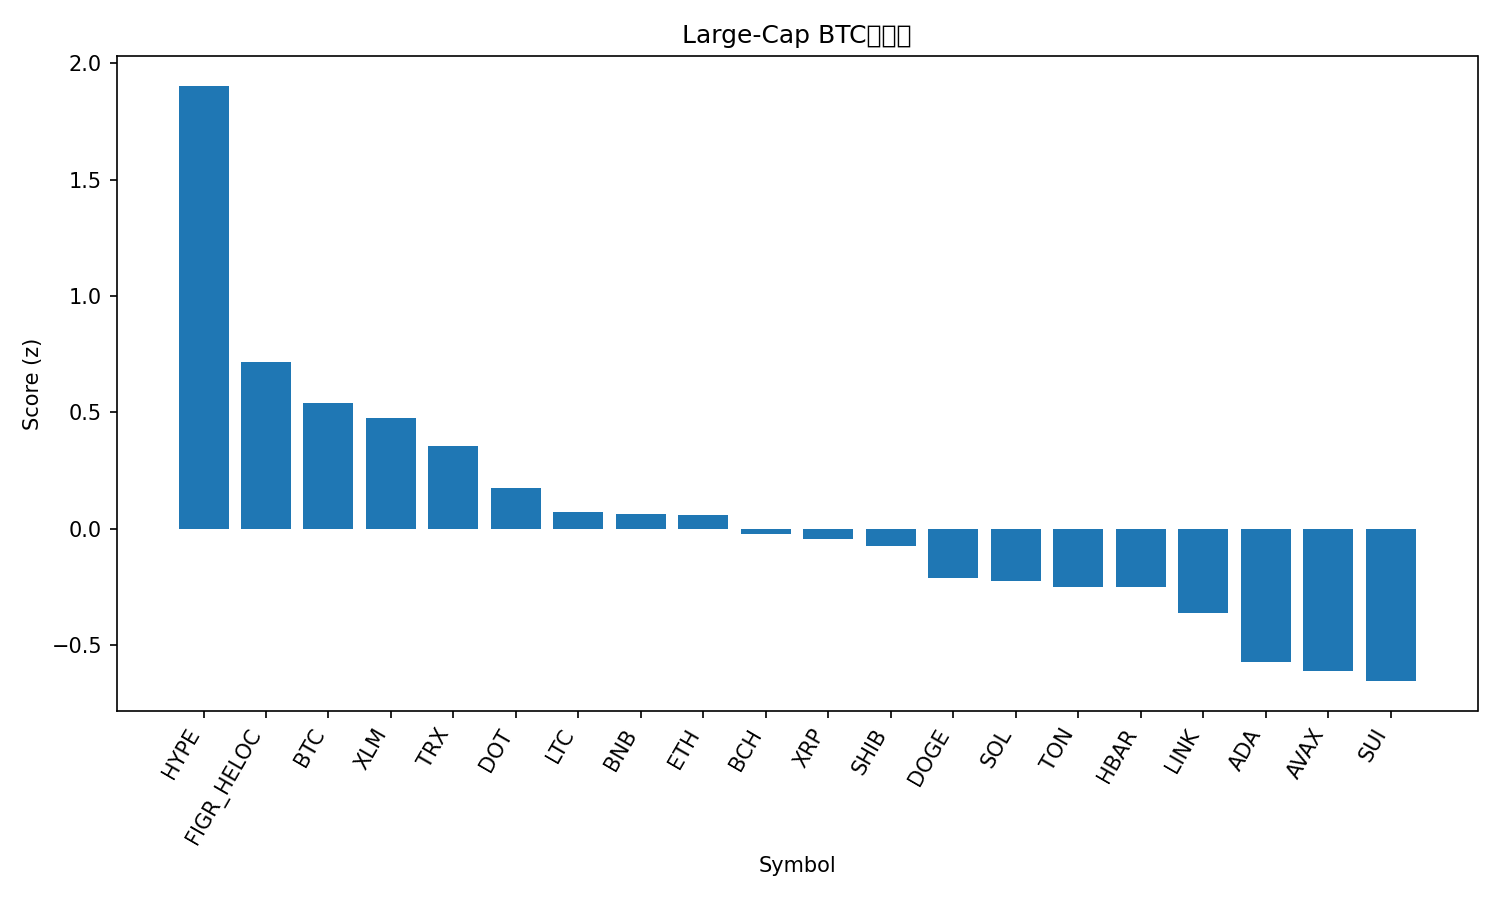

The file beside this chart, header and first rows:
rank, name, symbol, price_btc, price_usd, pct_1h_btc, pct_24h_btc, pct_7d_btc, market_cap_rank, market_cap_usd, volume_usd, score
1, Hyperliquid, HYPE, 0.0003843, 43.0, 1.705, -0.507, -23.07, 19, 11607420371, 917841414, 1.903
2, Figure Heloc, FIGR_HELOC, 8.94e-06, 0.9999, 0.03378, 0.8762, 2.242, 18, 12628969893, 157533367, 0.715
3, Bitcoin, BTC, 1.0, 111875, 0.0, 0.0, 0.0, 1, 2228412178247, 47960180755, 0.541
4, Stellar, XLM, 3.24e-06, 0.3628, 0.2159, -1.08, -4.289, 21, 11556397052, 223473903, 0.4746
5, TRON, TRX, 2.99e-06, 0.3345, -0.104, -0.3083, 1.715, 10, 31651577918, 657261263, 0.3545
6, Polkadot, DOT, 3.509e-05, 3.93, 0.1881, -2.127, -8.614, 36, 5973983428, 273649013, 0.1761
7, Litecoin, LTC, 0.0009311, 104.2, -0.00575, -1.769, -5.617, 28, 7943802622, 439659553, 0.07103
8, BNB, BNB, 0.008877, 993.3, -0.1285, -2.37, 4.119, 5, 138136681629, 2130520621, 0.06519
9, Ethereum, ETH, 0.03602, 4030, 0.1296, -2.825, -8.238, 2, 485965620277, 38501942934, 0.06025
10, Bitcoin Cash, BCH, 0.004901, 548.4, -0.07718, -1.18, -9.851, 22, 10908863133, 306056789, -0.02385
11, XRP, XRP, 2.538e-05, 2.84, -0.2954, -0.5664, -4.19, 4, 169522440026, 6649921077, -0.0431
12, Shiba Inu, SHIB, 1.06556e-10, 1.192e-05, -0.1134, -1.73, -6.579, 31, 7022955956, 160324492, -0.07522
13, Dogecoin, DOGE, 2.09e-06, 0.2339, -0.03361, -2.278, -12.97, 8, 35295624955, 3200393103, -0.2105
14, Solana, SOL, 0.00183, 204.8, -0.07535, -2.093, -13.11, 6, 111210099441, 7790588969, -0.2261
15, Toncoin, TON, 2.486e-05, 2.78, -0.3686, -0.7919, -7.226, 30, 7077455114, 98871910, -0.2509
16, Hedera, HBAR, 1.92e-06, 0.2143, -0.009231, -3.31, -8.91, 25, 9076172664, 223086524, -0.2509
17, Chainlink, LINK, 0.0001877, 21.0, -0.1893, -2.594, -9.15, 14, 14228046601, 681385115, -0.3602
18, Cardano, ADA, 7.05e-06, 0.7893, -0.3409, -2.67, -9.972, 11, 28779006209, 1431396655, -0.5718
19, Avalanche, AVAX, 0.0002759, 30.87, 0.3495, -9.536, -1.545, 17, 13018293621, 1397913456, -0.6102
20, Sui, SUI, 2.897e-05, 3.24, -0.2932, -3.472, -10.59, 20, 11558151739, 1263789292, -0.6539
21, Cronos, CRO, 1.71e-06, 0.1912, -0.1563, -6.813, -16.19, 33, 6658762606, 60376791, -1.144
